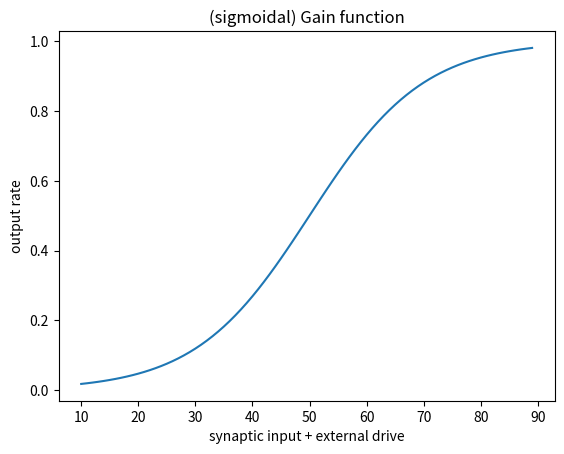

Reproduce this figure in Python.
#!/usr/bin/env python3
# -*- coding: utf-8 -*-
"""
Created on Sun Feb 21 19:54:00 2021

[redacted]
"""

from dataclasses import dataclass
import numpy as np


@dataclass
class TransferFunction:
    offset: float
    slope: float

    def run(self, input_: float):
        return sigmoid(input_, x0=self.offset, steepness=self.slope)


def sigmoid(x:float, factor:float=1.0, x0:float=0.0, steepness:float=1.0)->float:
    return factor / (1.0 + np.exp(steepness*(x0 - x)))


if __name__ == '__main__':
    import matplotlib.pyplot as plt
    dx = 40
    offset = 50
    slope = .1
    t = TransferFunction(offset, slope)
    x = np.arange(offset-dx, offset+dx)
    plt.plot(x, t.run(x))
    plt.xlabel("synaptic input + external drive")
    plt.ylabel("output rate")
    plt.title("(sigmoidal) Gain function")
